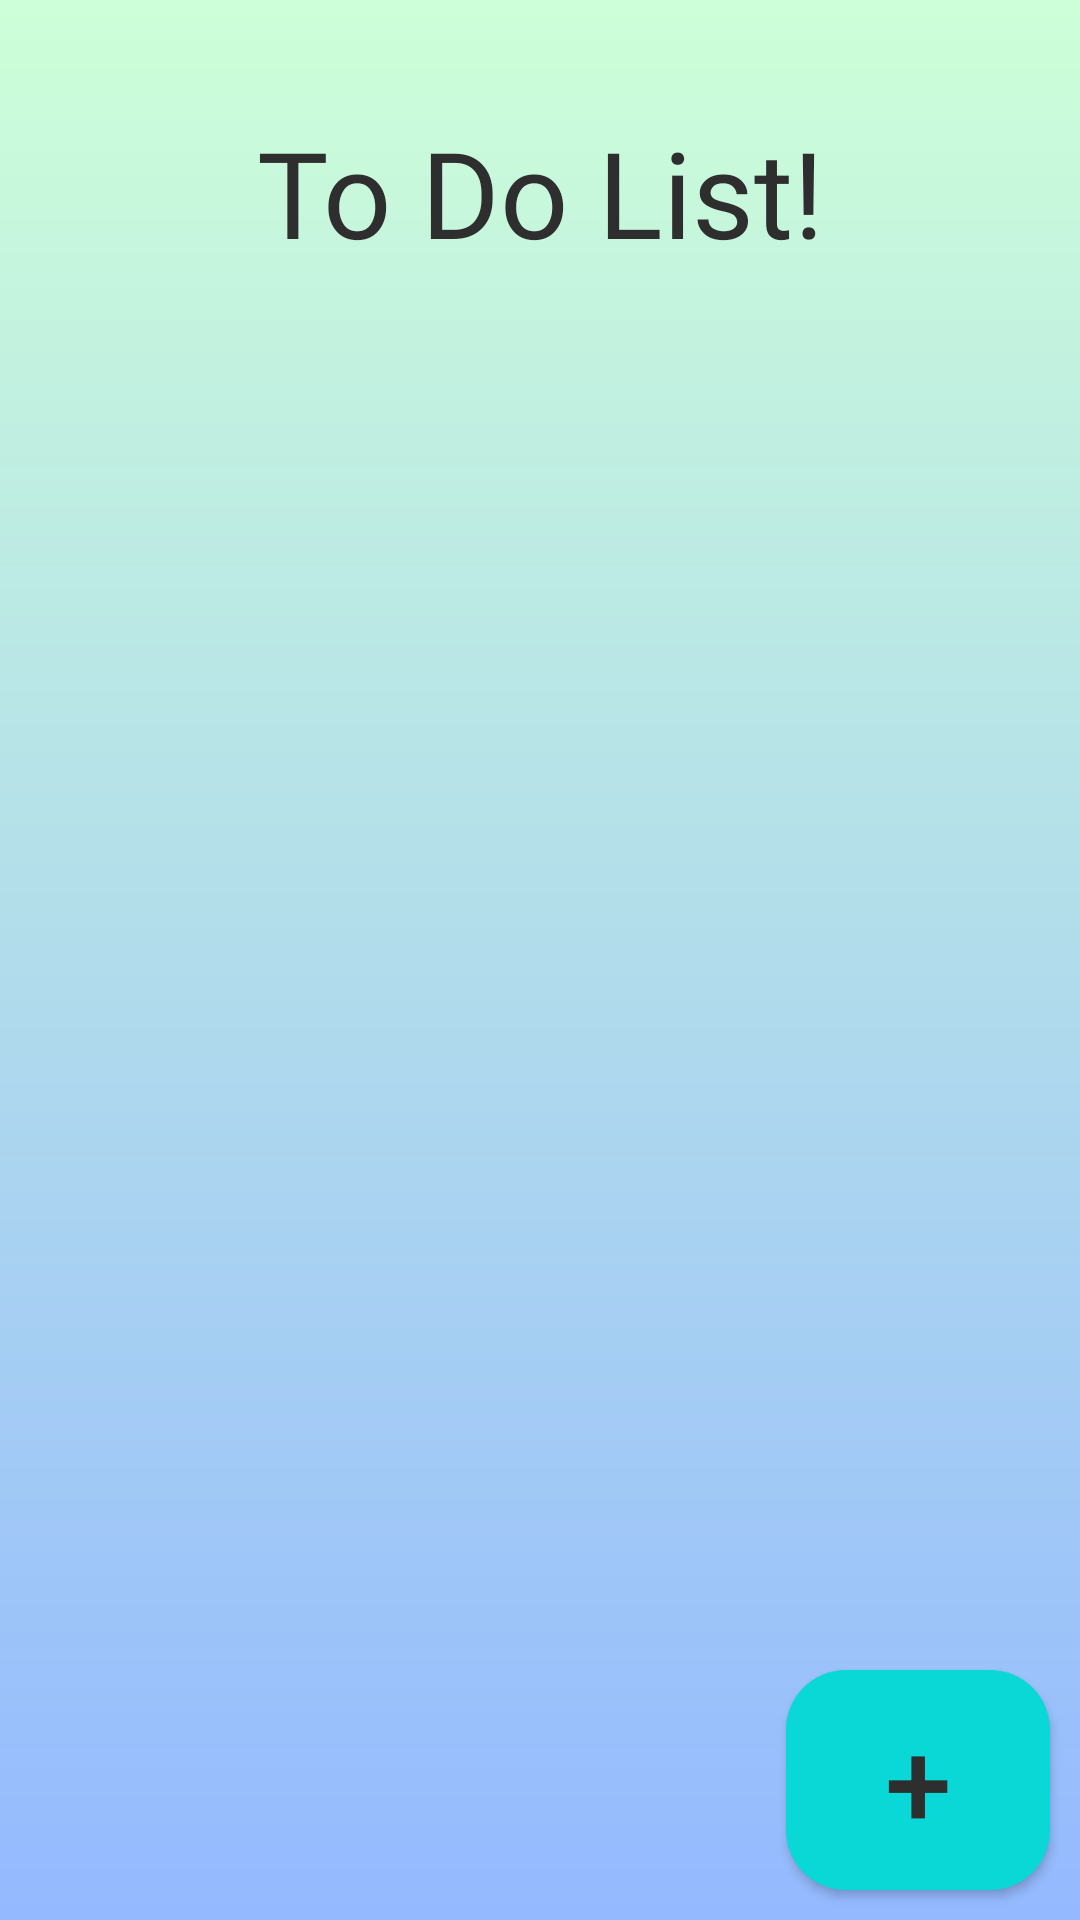

Reconstruct the res/layout file that produces this screen, plus the resources it refers to.
<!-- AndroidManifest.xml: application theme Theme.ToDoApp -->
<!-- res/layout/mainactitvity.xml -->
<?xml version="1.0" encoding="utf-8"?>
<androidx.constraintlayout.widget.ConstraintLayout xmlns:android="http://schemas.android.com/apk/res/android"
    xmlns:app="http://schemas.android.com/apk/res-auto"
    xmlns:tools="http://schemas.android.com/tools"
    android:layout_width="match_parent"
    android:layout_height="match_parent"
    android:id="@+id/item"
    android:background="@drawable/gradient_background">

    <LinearLayout
        android:id="@+id/linearLayout"
        android:layout_width="match_parent"
        android:layout_height="match_parent"
        android:orientation="vertical"
        tools:layout_editor_absoluteX="0dp"
        tools:layout_editor_absoluteY="0dp">

        <TextView
            android:id="@+id/textTheme"
            android:layout_width="wrap_content"
            android:layout_height="0dp"
            android:layout_gravity="center"
            android:layout_weight="2"
            android:fontFamily="@font/adlam_display"
            android:gravity="center"
            android:text="@string/app_Theme"
            android:textColor="@color/text"
            android:textSize="40sp" />

        <androidx.recyclerview.widget.RecyclerView
            android:id="@+id/recycler_view"
            android:layout_width="match_parent"
            android:layout_height="0dp"
            android:layout_weight="8"
            android:padding="10dp"
            tools:listitem="@layout/items"></androidx.recyclerview.widget.RecyclerView>
    </LinearLayout>

    <Button
        android:id="@+id/addTask_B"
        android:textSize="40sp"
        android:layout_width="wrap_content"
        android:layout_height="wrap_content"
        android:padding="10dp"
        android:layout_margin="10dp"
        android:background="@drawable/rounded_button"
        android:text="@string/add"
        android:textColor="@color/text"
        app:layout_constraintBottom_toBottomOf="parent"
        app:layout_constraintEnd_toEndOf="parent" />


</androidx.constraintlayout.widget.ConstraintLayout>
<!-- res/layout/items.xml (included above) -->
<?xml version="1.0" encoding="utf-8"?>
<androidx.cardview.widget.CardView xmlns:android="http://schemas.android.com/apk/res/android"
    xmlns:app="http://schemas.android.com/apk/res-auto"
    xmlns:tools="http://schemas.android.com/tools"
    android:id="@+id/item_text_view"
    android:layout_width="match_parent"
    android:layout_height="100dp"
    app:cardCornerRadius="50dp"
    android:layout_margin="5dp"
    app:cardBackgroundColor="@color/task_background"
    tools:ignore="HardcodedText">


    <androidx.constraintlayout.widget.ConstraintLayout
        android:layout_width="match_parent"
        android:layout_height="match_parent"
        android:background="@android:color/transparent">

        <Button
            android:layout_height="40dp"
            android:layout_width="40dp"
            android:id="@+id/delete_item"
            android:background="@drawable/rounded_button"
            app:layout_constraintBottom_toBottomOf="parent"
            app:layout_constraintEnd_toEndOf="parent"
            app:layout_constraintHorizontal_bias="0.1"
            app:layout_constraintStart_toStartOf="parent"
            app:layout_constraintTop_toTopOf="parent"
            app:layout_constraintVertical_bias="0.5" />

        <TextView
            android:id="@+id/titleDetails"
            android:layout_width="wrap_content"
            android:layout_height="wrap_content"
            android:fontFamily="@font/adlam_display"
            android:maxWidth="250dp"
            android:text="Title"
            android:textColor="@color/text"
            android:textSize="30sp"
            app:layout_constraintBottom_toBottomOf="parent"
            app:layout_constraintEnd_toEndOf="parent"
            app:layout_constraintHorizontal_bias="0.1"
            app:layout_constraintStart_toEndOf="@+id/delete_item"
            app:layout_constraintTop_toTopOf="parent" />
    </androidx.constraintlayout.widget.ConstraintLayout>




</androidx.cardview.widget.CardView>
<!-- resources referenced by this layout -->
<resources>
  <color name="task_background">#d0fffe</color>
  <color name="text">#2e2e2e</color>
  <!-- drawable gradient_background (drawable) -->
  <?xml version="1.0" encoding="utf-8"?>
  <shape xmlns:android="http://schemas.android.com/apk/res/android">
      <gradient
          android:startColor="@color/background_green"
          android:endColor="@color/background_blue"
          android:angle="-90" />
  </shape>
  <!-- drawable rounded_button (drawable) -->
  <?xml version="1.0" encoding="utf-8"?>
  <shape xmlns:android="http://schemas.android.com/apk/res/android">
      <solid android:color="@color/tick_box" />
      <corners android:radius="20dp"/>
  
  </shape>
  <string name="add">+</string>
  <string name="app_Theme">To Do List!</string>
  <style name="Theme.ToDoApp" parent="android:Theme.Material.Light.NoActionBar" />
  <color name="background_green">#cdffd8</color>
  <color name="background_blue">#94b9ff</color>
  <color name="tick_box">#0ad8d6</color>
</resources>
